Photos from the image-classification dataset "QCData" in the GitHub repository MohdAjWrk/Quality-Control_Products-Defect-Detection. Its 3 classes are: accepted, background, rejected.

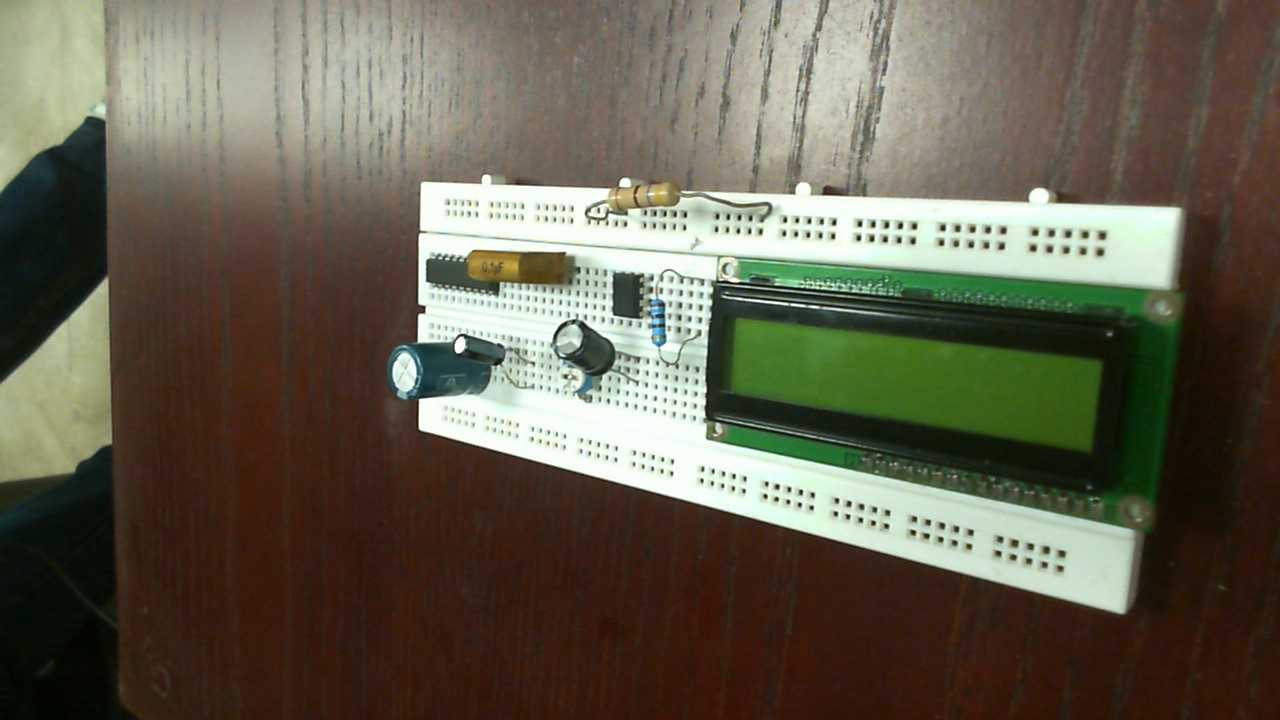
Label: accepted

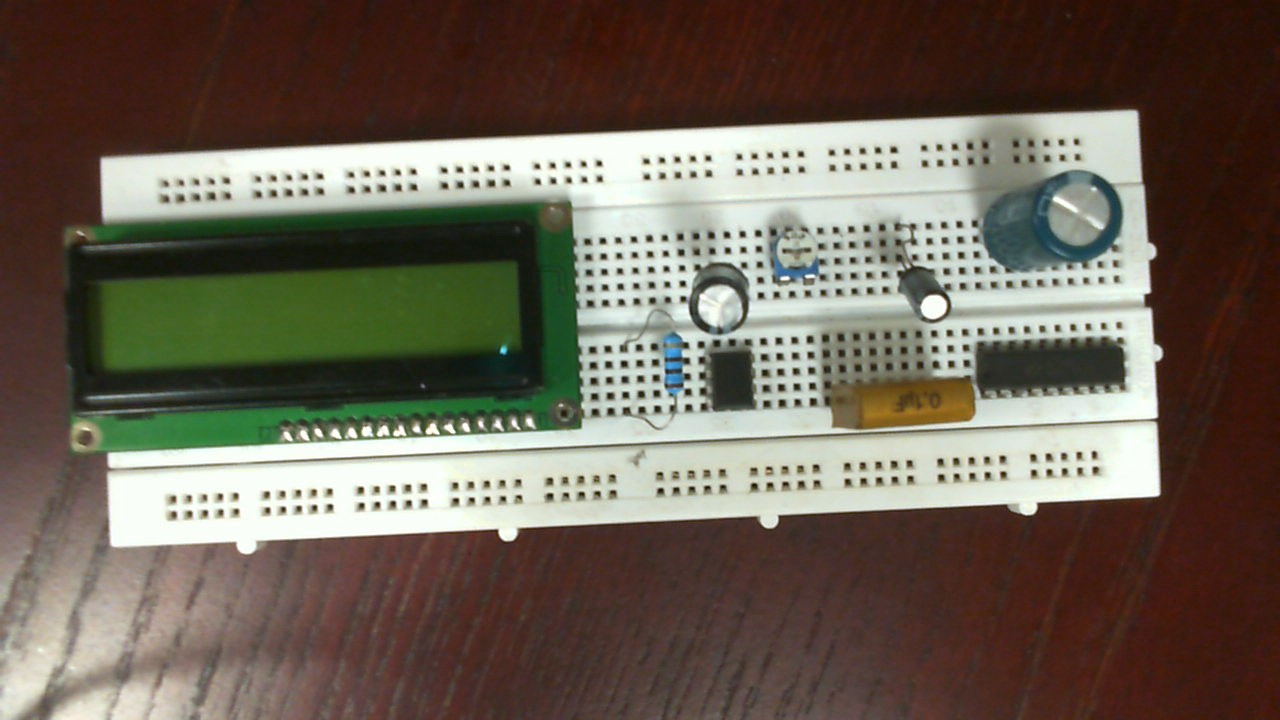
Label: rejected

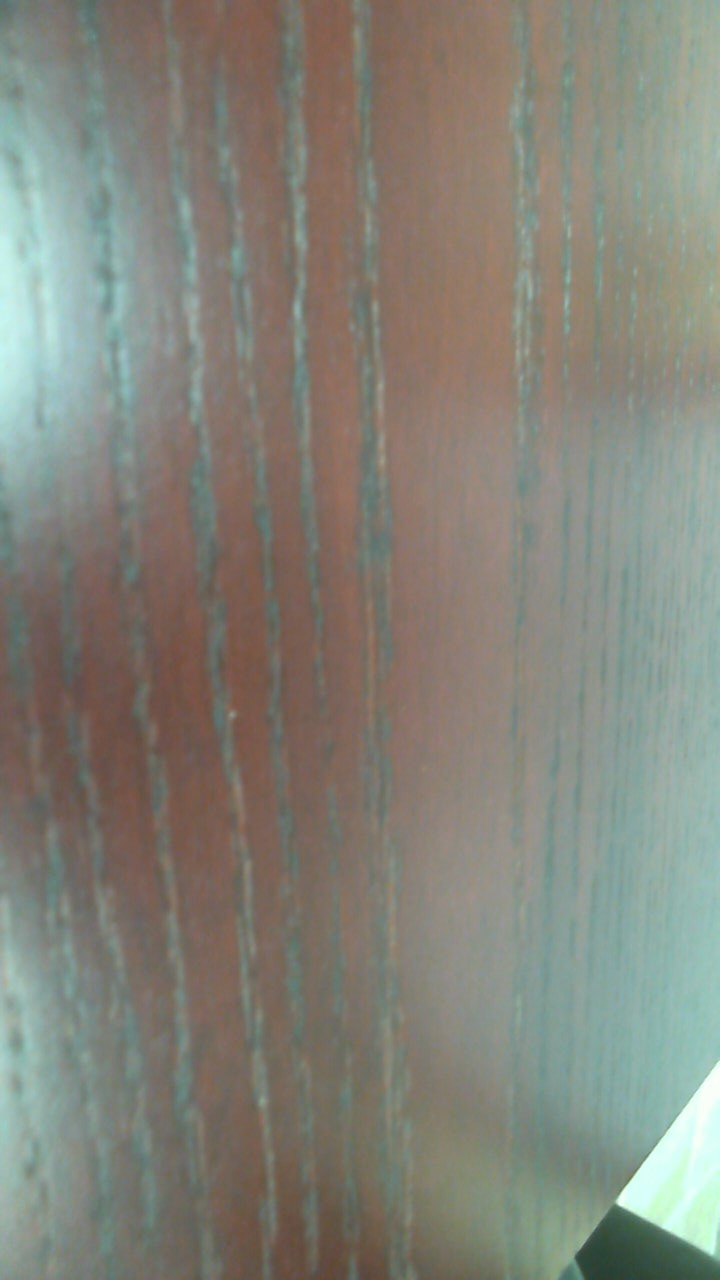
Label: background

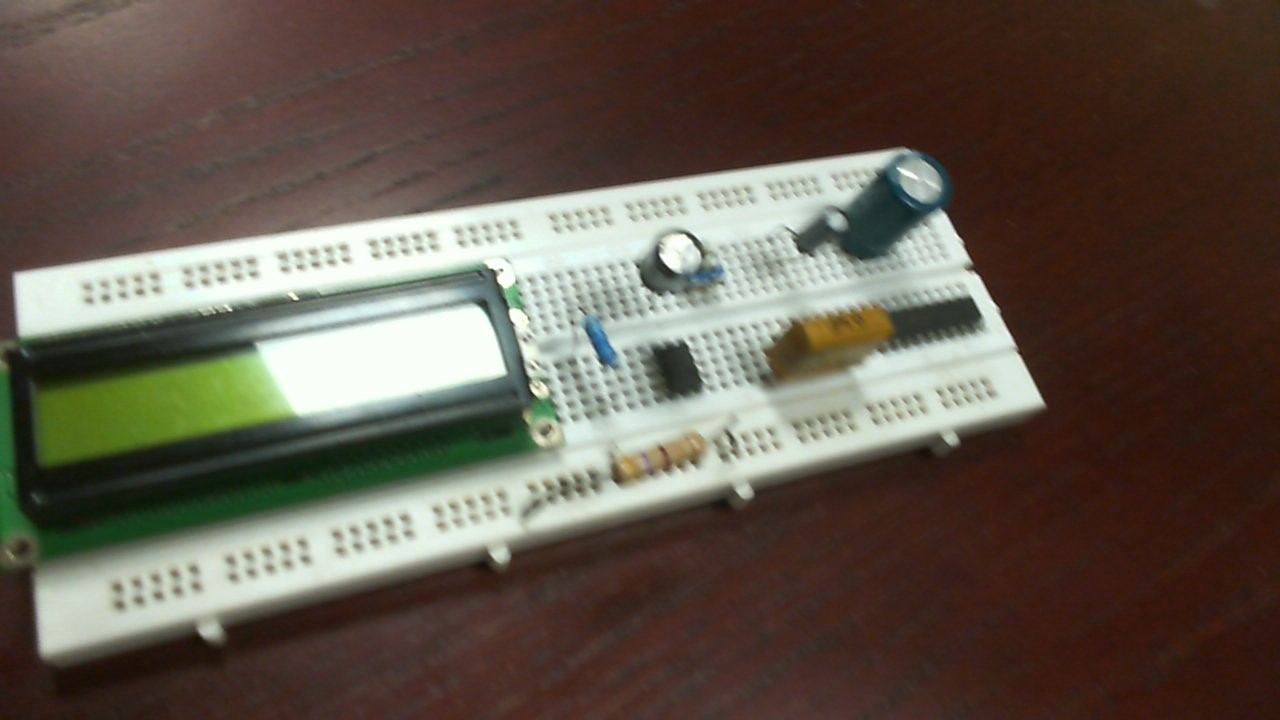
Label: accepted

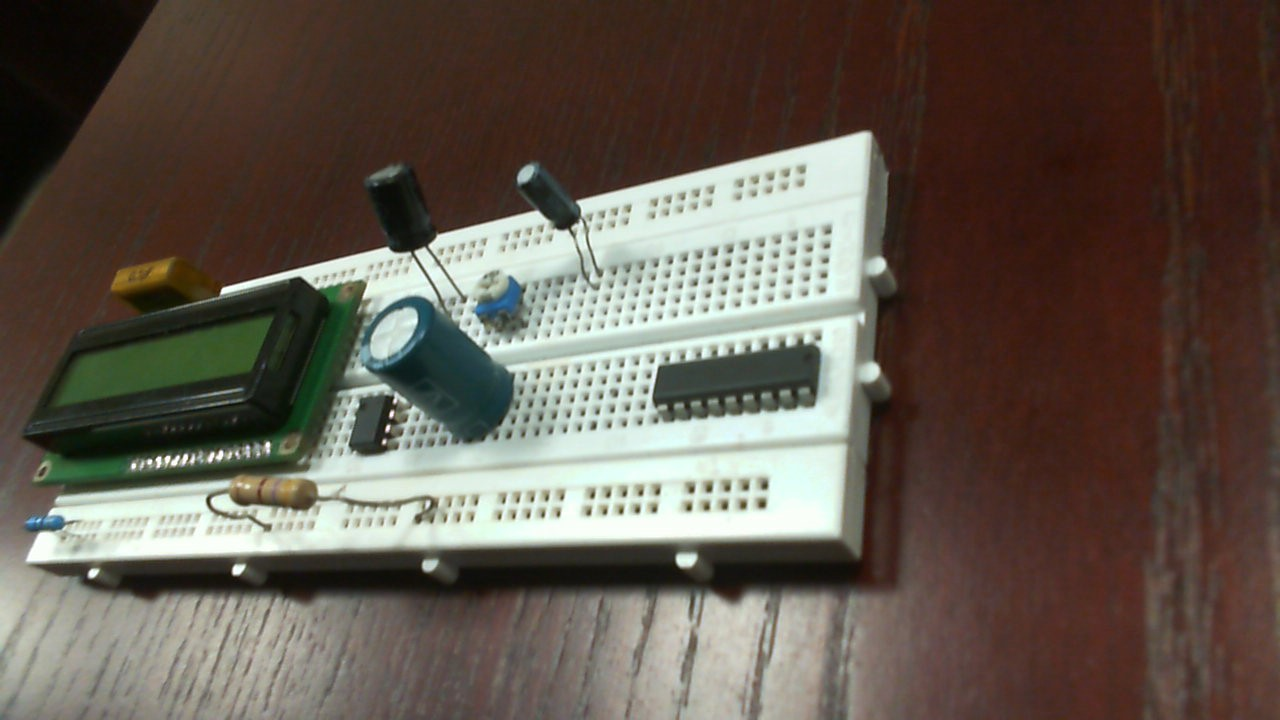
Label: rejected

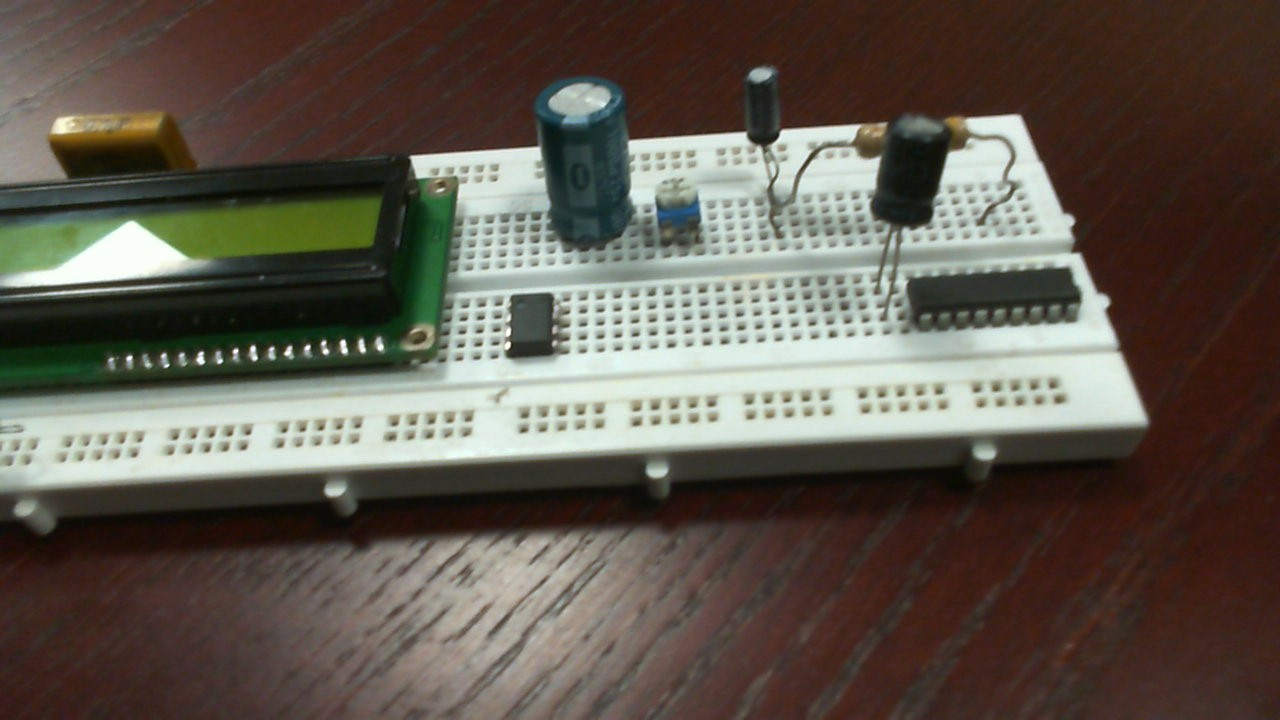
Label: rejected
